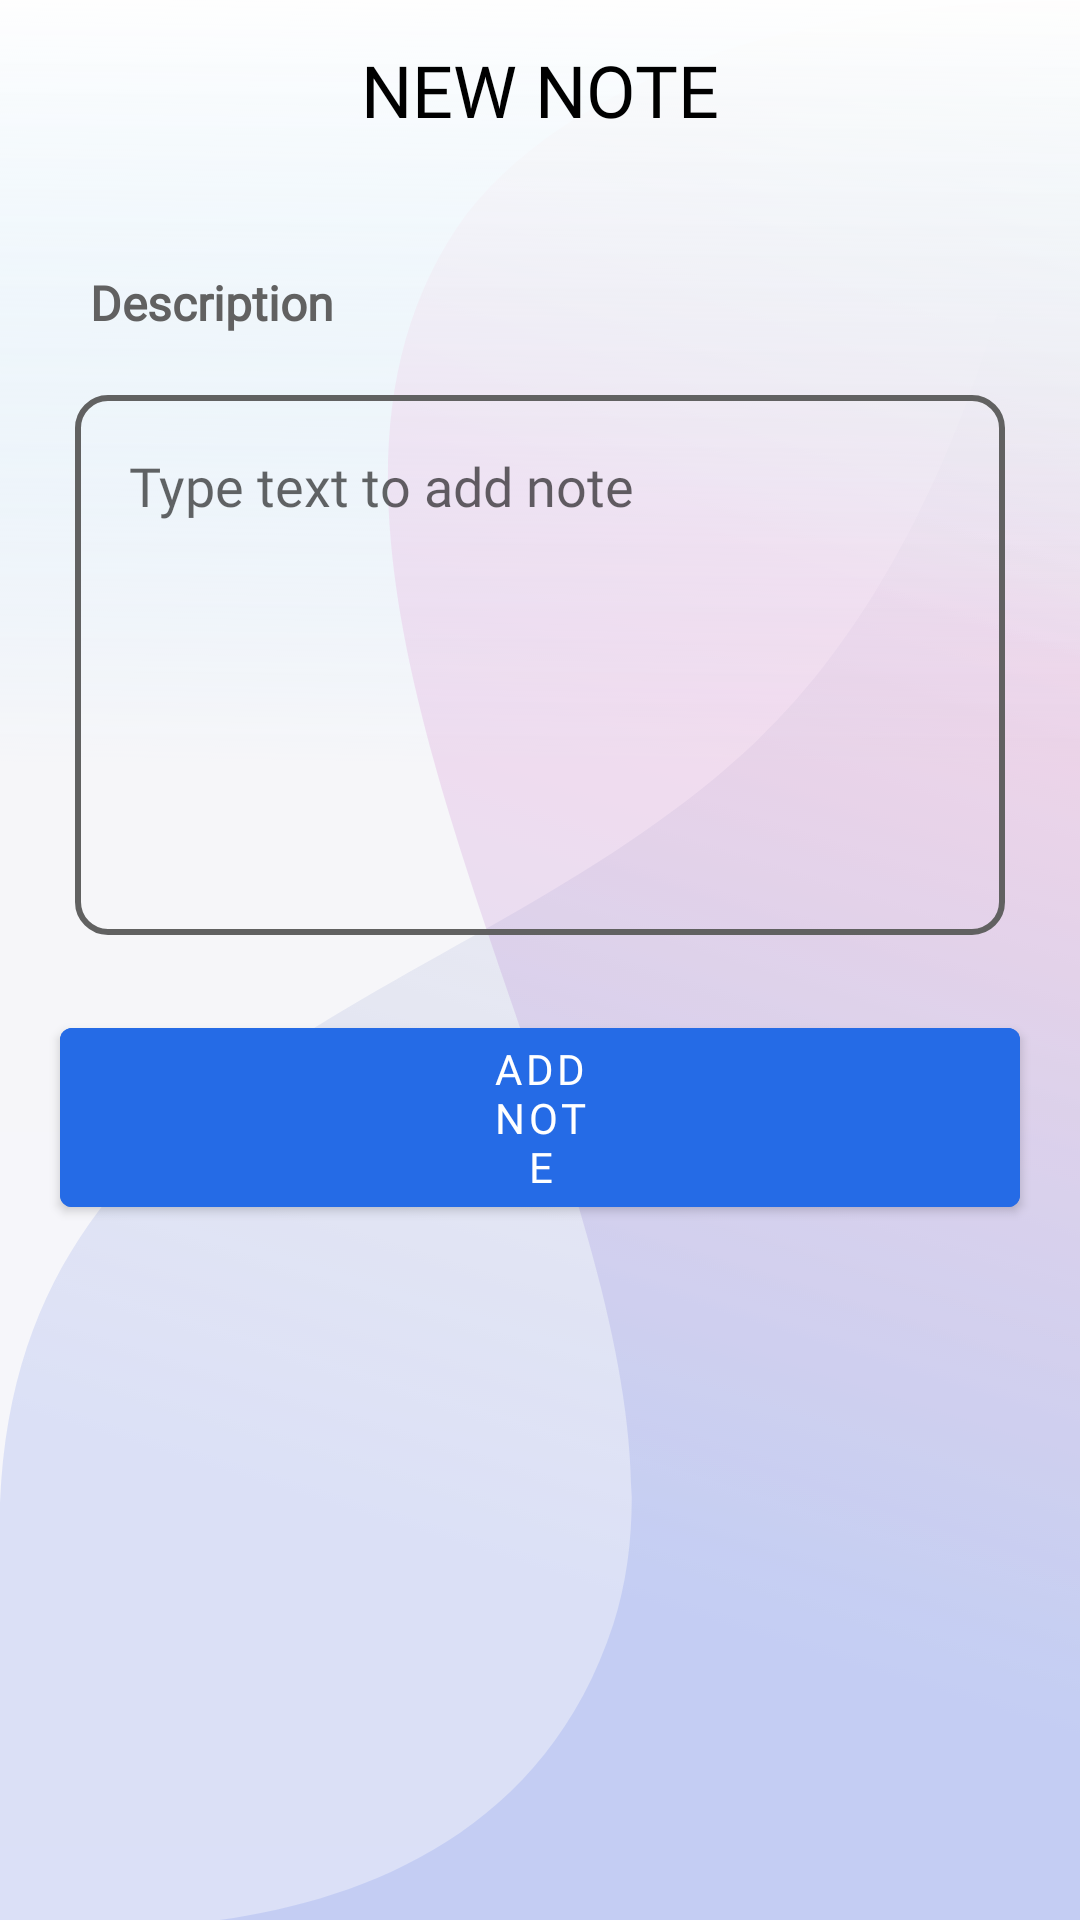

Android layout source for this screen:
<!-- AndroidManifest.xml: application theme AppTheme -->
<!-- res/layout/add_note.xml -->
<?xml version="1.0" encoding="utf-8"?>
<LinearLayout xmlns:android="http://schemas.android.com/apk/res/android"
    xmlns:app="http://schemas.android.com/apk/res-auto"
    android:orientation="vertical"
    android:layout_width="match_parent"
    android:layout_height="match_parent"
    android:background="@drawable/list_bg">


    <RelativeLayout
        android:layout_width="match_parent"
        android:layout_height="@dimen/toolbar_height">

        <TextView
            android:layout_width="match_parent"
            android:layout_height="match_parent"
            android:text="@string/new_note"
            android:textColor="@color/black"
            android:id="@+id/add_note_title"
            android:textSize="@dimen/add_note_title"
            android:gravity="center"
            android:fontFamily="@font/lato_bold"
            android:textAllCaps="true"/>

        <ImageButton
            android:layout_width="@dimen/logout_btn_width"
            android:layout_height="match_parent"
            android:src="@drawable/ic_delete"
            android:scaleType="fitCenter"
            android:background="@color/transparent"
            android:id="@+id/delete_btn"
            android:layout_alignParentEnd="true"
            android:clickable="true"
            android:foreground="?attr/selectableItemBackground"
            android:visibility="invisible"
            android:padding="@dimen/logout_btn_padding"
            android:focusable="true" />
    </RelativeLayout>

    <TextView
        android:layout_width="wrap_content"
        android:layout_height="wrap_content"
        android:layout_marginTop="@dimen/add_note_desc_30dp"
        android:layout_marginLeft="@dimen/add_note_desc_30dp"
        android:layout_marginRight="@dimen/add_note_desc_30dp"
        android:layout_marginBottom="@dimen/add_note_desc_20dp"
        android:text="Description"
        android:textColor="@color/grey_700"
        android:textStyle="bold"
        android:fontFamily="@font/lato_bold"
        android:textSize="@dimen/textview_16sp"/>

    <EditText
        android:layout_width="match_parent"
        android:layout_height="@dimen/add_note_et_height"
        android:layout_marginLeft="@dimen/add_note_et_25dp"
        android:layout_marginRight="@dimen/add_note_et_25dp"
        android:layout_marginBottom="@dimen/add_note_et_25dp"
        android:padding="@dimen/add_note_et_padding_18dp"
        android:gravity="start"
        android:id="@+id/add_note_text"
        android:inputType="textMultiLine"
        android:hint="@string/add_note_et_hint"
        android:fontFamily="@font/lato_bold"
        android:background="@drawable/note_edit_text_border"/>

    <com.google.android.material.button.MaterialButton
        android:layout_width="wrap_content"
        android:layout_height="wrap_content"
        android:paddingLeft="@dimen/add_note_btn_padding"
        android:paddingRight="@dimen/add_note_btn_padding"
        android:text="@string/add_note_btn_text"
        android:id="@+id/add_note_btn"
        app:icon="@drawable/ic_add_note"
        android:layout_gravity="center"
        android:shadowColor="@color/grey_700"
        android:layout_marginBottom="@dimen/add_note_btn_bottom_margin"
        android:backgroundTint="@color/add_note_start"
        android:fontFamily="@font/lato_bold"
        style="@style/Widget.MaterialComponents.Button"/>

</LinearLayout>
<!-- resources referenced by this layout -->
<resources>
  <color name="add_note_start">#256BE6</color>
  <color name="black">#000</color>
  <color name="grey_700">#616161</color>
  <color name="transparent">@android:color/transparent</color>
  <dimen name="add_note_btn_bottom_margin">40dp</dimen>
  <dimen name="add_note_btn_padding">140dp</dimen>
  <dimen name="add_note_desc_20dp">20dp</dimen>
  <dimen name="add_note_desc_30dp">30dp</dimen>
  <dimen name="add_note_et_25dp">25dp</dimen>
  <dimen name="add_note_et_height">180dp</dimen>
  <dimen name="add_note_et_padding_18dp">18dp</dimen>
  <dimen name="add_note_title">24sp</dimen>
  <dimen name="logout_btn_padding">16dp</dimen>
  <dimen name="logout_btn_width">60dp</dimen>
  <dimen name="textview_16sp">16sp</dimen>
  <dimen name="toolbar_height">60dp</dimen>
  <!-- drawable ic_delete (drawable) -->
  <vector xmlns:android="http://schemas.android.com/apk/res/android"
      android:width="512dp"
      android:height="512dp"
      android:viewportWidth="512"
      android:viewportHeight="512">
      <path
          android:fillColor="#62808c"
          android:pathData="m320,80h-32v-48h-64v48h-32v-80h128zM320,80" />
      <path
          android:fillColor="#e76e54"
          android:pathData="m368,512h-224c-26.508,0 -48,-21.492 -48,-48v-336h320v336c0,26.508 -21.492,48 -48,48zM368,512" />
      <path
          android:fillColor="#77959e"
          android:pathData="m448,160h-384v-64c0,-17.672 14.328,-32 32,-32h320c17.672,0 32,14.328 32,32zM448,160" />
      <path
          android:fillColor="#fff"
          android:pathData="m324,260c-6.246,-6.246 -16.375,-6.246 -22.625,0l-41.375,41.375 -41.375,-41.375c-6.25,-6.246 -16.379,-6.246 -22.625,0s-6.246,16.375 0,22.625l41.375,41.375 -41.375,41.375c-6.246,6.25 -6.246,16.379 0,22.625s16.375,6.246 22.625,0l41.375,-41.375 41.375,41.375c6.25,6.246 16.379,6.246 22.625,0s6.246,-16.375 0,-22.625l-41.375,-41.375 41.375,-41.375c6.246,-6.25 6.246,-16.379 0,-22.625zM324,260" />
  </vector>
  <!-- drawable list_bg: png bitmap (drawable-hdpi, 85208 bytes) -->
  <!-- drawable note_edit_text_border (drawable) -->
  <shape xmlns:android="http://schemas.android.com/apk/res/android">
      <stroke
          android:width="2dp"
          android:color="@color/grey_700" />
      <corners android:radius="10dp"/>
  </shape>
  <string name="add_note_btn_text">Add Note</string>
  <string name="add_note_et_hint">Type text to add note</string>
  <string name="new_note">New Note</string>
  <style name="AppTheme" parent="Theme.MaterialComponents.Light.NoActionBar">
          
          <item name="colorPrimary">@color/colorPrimary</item>
          <item name="colorPrimaryDark">@color/colorPrimaryDark</item>
          <item name="colorAccent">@color/colorAccent</item>
      </style>
  <color name="colorPrimary">#329FFF</color>
  <color name="colorPrimaryDark">#165C97</color>
  <color name="colorAccent">#D81B60</color>
</resources>
